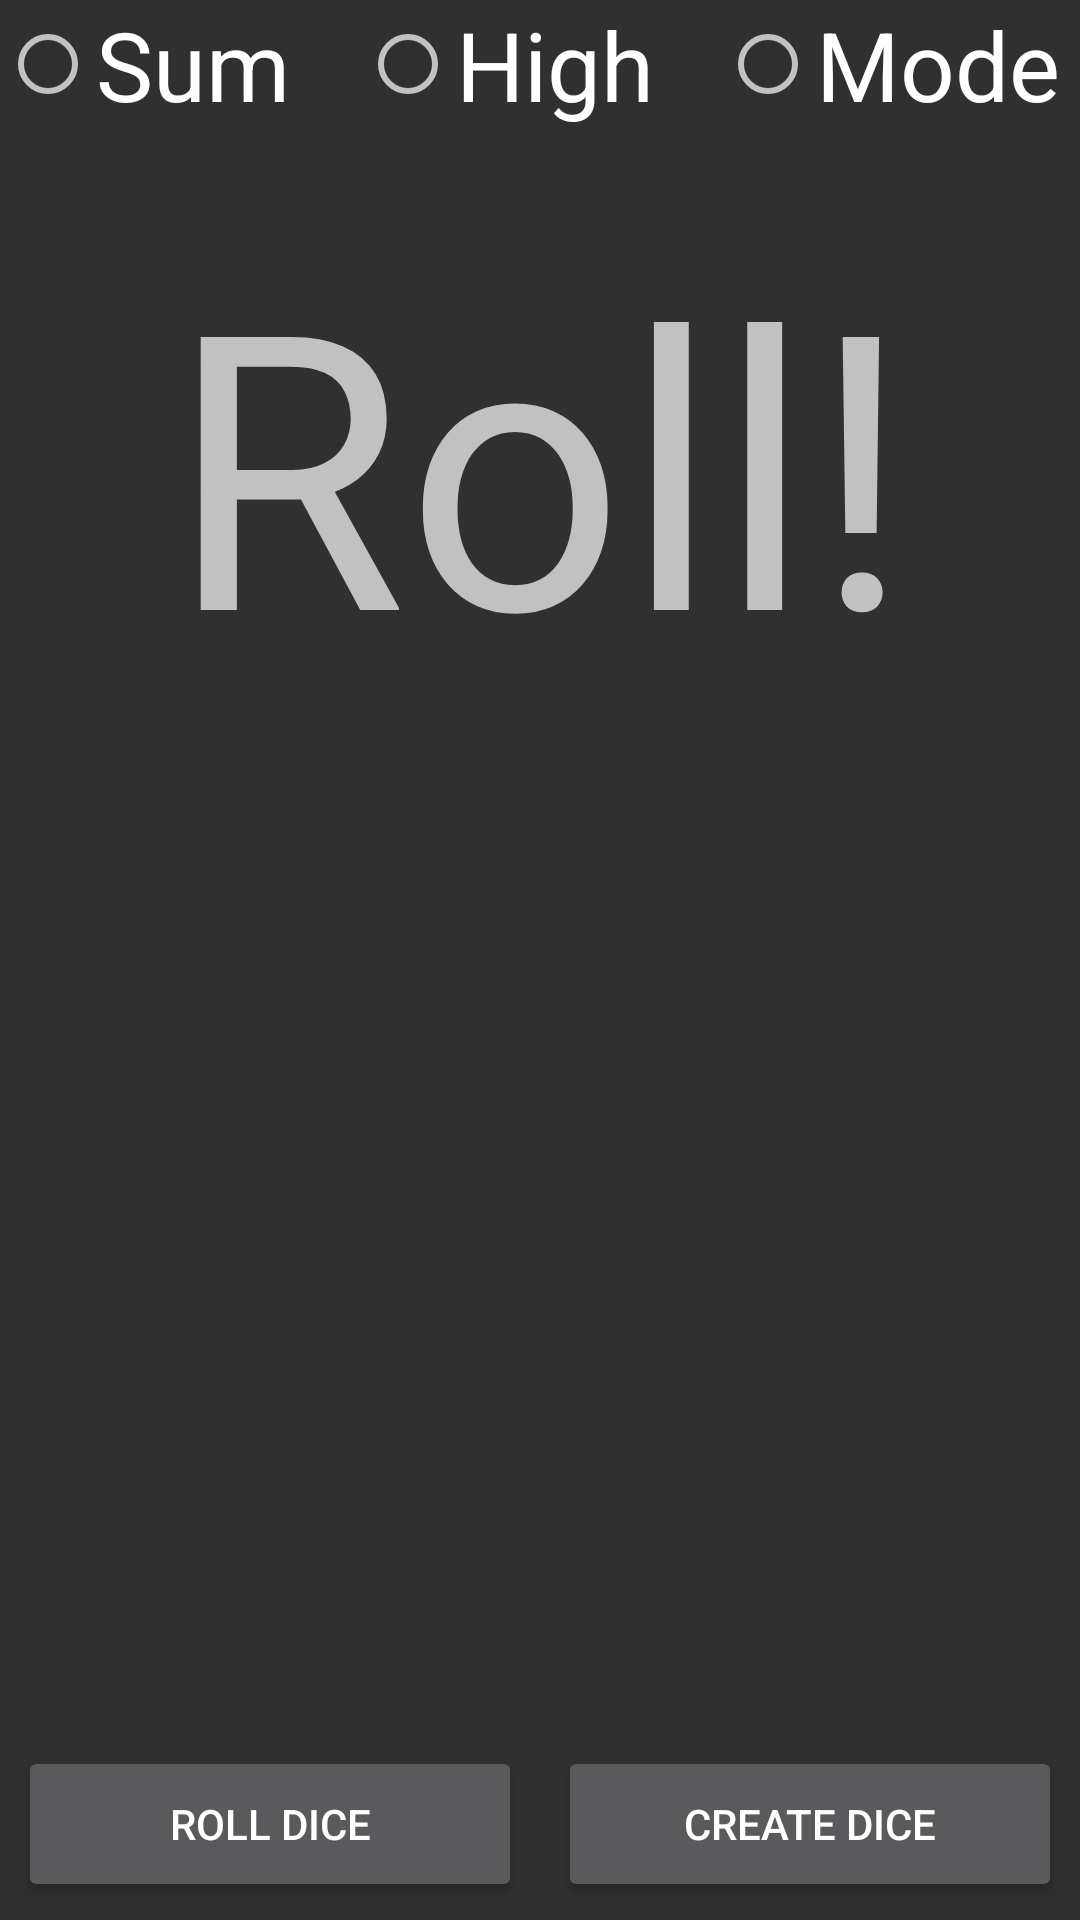

Layout XML and referenced resources for this Android screen:
<!-- AndroidManifest.xml: activity theme AppTheme -->
<!-- res/layout/activity_dice.xml -->
<?xml version="1.0" encoding="utf-8"?>
<RelativeLayout xmlns:android="http://schemas.android.com/apk/res/android"
    android:layout_width="match_parent"
    android:layout_height="match_parent">

    <RadioGroup
        android:id="@+id/dice_rg"
        android:layout_width="match_parent"
        android:layout_height="wrap_content"
        android:orientation="horizontal">

        <RadioButton
            android:id="@+id/dice_rb_sum"
            android:layout_width="match_parent"
            android:layout_height="wrap_content"
            android:layout_weight="1"
            android:textSize="32sp"
            android:text="@string/sum"/>

        <RadioButton
            android:id="@+id/dice_rb_high"
            android:layout_width="match_parent"
            android:layout_height="wrap_content"
            android:layout_weight="1"
            android:textSize="32sp"
            android:text="@string/highest"/>

        <RadioButton
            android:id="@+id/dice_rb_mode"
            android:layout_width="match_parent"
            android:layout_height="wrap_content"
            android:layout_weight="1"
            android:textSize="32sp"
            android:text="@string/mode"/>


    </RadioGroup>

    <TextView
        android:id="@+id/dice_tv"
        android:layout_width="wrap_content"
        android:layout_height="wrap_content"
        android:textSize="128sp"
        android:text="@string/roll"
        android:layout_marginTop="25dp"
        android:layout_below="@+id/dice_rg"
        android:layout_centerHorizontal="true" />

    <ListView
        android:id="@+id/diceListView"
        android:layout_width="match_parent"
        android:layout_height="256dp"
        android:layout_above="@+id/diceControlBar"/>

    <LinearLayout
        android:id="@+id/diceControlBar"
        android:layout_width="match_parent"
        android:layout_height="64dp"
        android:orientation="horizontal"
        android:layout_alignParentBottom="true"
        android:layout_alignParentStart="true">

        <Button
            android:id="@+id/dice_bt_roll"
            android:layout_width="0dp"
            android:layout_height="match_parent"
            android:layout_weight="1"
            android:layout_margin="6dp"
            android:text="@string/roll_dice"/>

        <Button
            android:id="@+id/dice_bt_create"
            android:layout_width="0dp"
            android:layout_height="match_parent"
            android:layout_weight="1"
            android:layout_margin="6dp"
            android:text="@string/create_dice"/>

    </LinearLayout>

</RelativeLayout>
<!-- resources referenced by this layout -->
<resources>
  <string name="create_dice">Create Dice</string>
  <string name="highest">High</string>
  <string name="mode">Mode</string>
  <string name="roll">Roll!</string>
  <string name="roll_dice">Roll Dice</string>
  <string name="sum">Sum</string>
  <style name="AppTheme" parent="Theme.AppCompat.NoActionBar">
          
          <item name="colorPrimary">@color/colorPrimary</item>
          <item name="colorPrimaryDark">@color/colorPrimaryDark</item>
          <item name="colorAccent">@color/colorAccent</item>
      </style>
  <color name="colorPrimary">#000000</color>
  <color name="colorPrimaryDark">#000000</color>
  <color name="colorAccent">#f57f17</color>
</resources>
